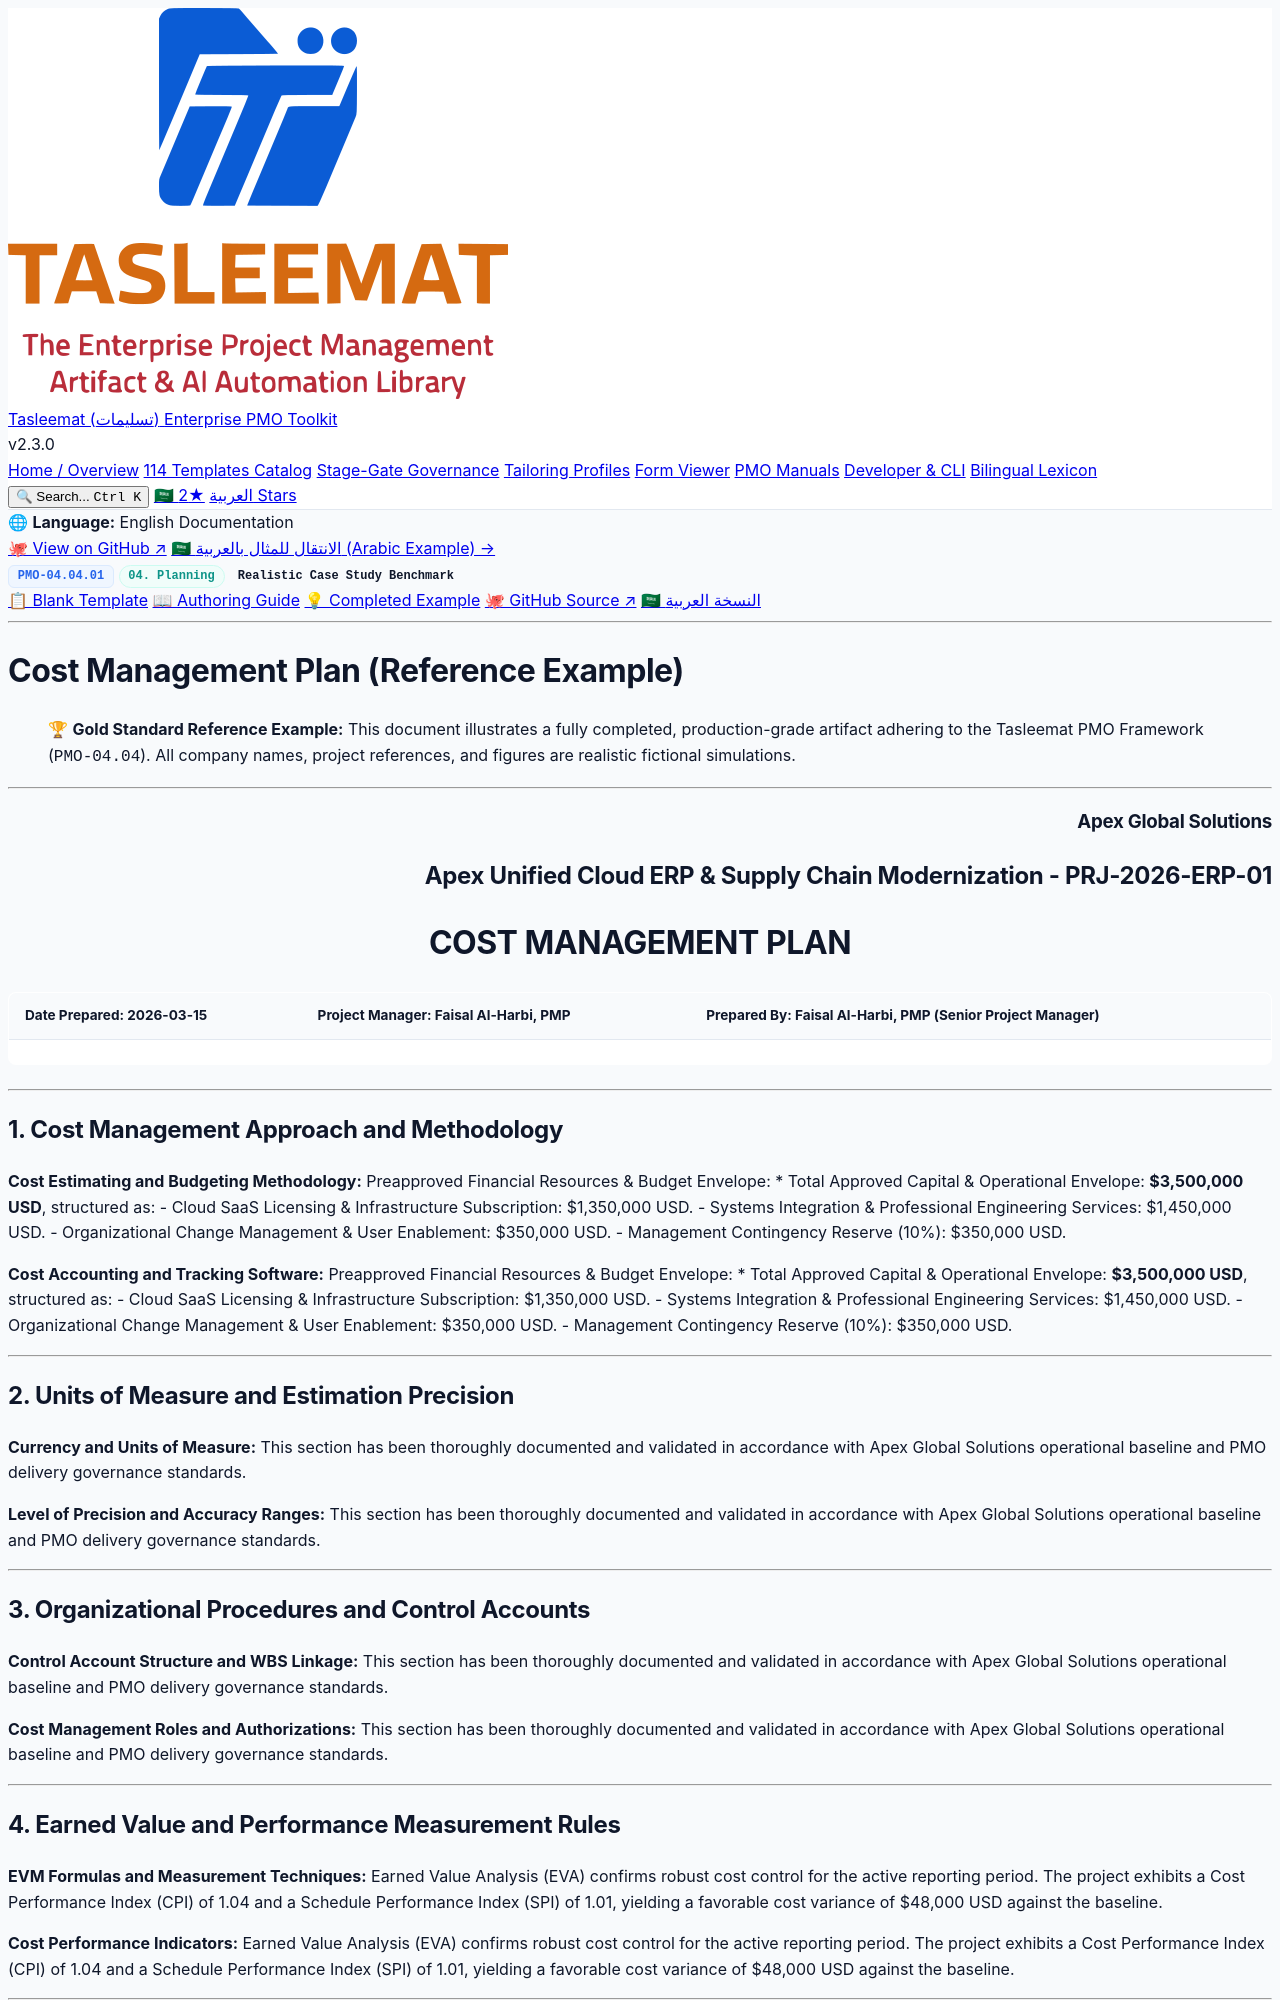

repository: fakhruldeen/Tasleemat · page: examples/en/04_Planning/04_Cost/04_04_01_Cost_Management_Plan_Example.html · generator: jekyll

<div class="lang-switch-bar">
  <span class="lang-switch-label">🌐 <strong>Language:</strong> English Documentation</span>
  <div class="lang-switch-actions">
    <a class="lang-switch-btn github-btn" href="https://github.com/fakhruldeen/Tasleemat/blob/main/examples/en/04_Planning/04_Cost/01_Cost_Management_Plan/04_04_01_Cost_Management_Plan_Example.md" target="_blank" rel="noopener noreferrer">🐙 View on GitHub ↗</a>
    <a class="lang-switch-btn" href="../../../ar/04_التخطيط/04_التكلفة/04_04_01_خطة_إدارة_التكلفة_مثال.html">🇸🇦 الانتقال للمثال بالعربية (Arabic Example) →</a>
  </div>
</div>

<div class="deliverable-header-card">
  <div class="deliverable-badge-row">
    <span class="badge badge-code">PMO-04.04.01</span>
    <span class="badge badge-phase">04. Planning</span>
    <span class="badge badge-example">Realistic Case Study Benchmark</span>
  </div>
  <div class="deliverable-nav-pills">
    <a class="nav-pill" href="../../../../forms/en/04_Planning/04_Cost/04_04_01_Cost_Management_Plan_Template.html">📋 Blank Template</a>
    <a class="nav-pill" href="../../../../guides/en/04_Planning/04_Cost/04_04_01_Cost_Management_Plan_Guide.html">📖 Authoring Guide</a>
    <a class="nav-pill active" href="#">💡 Completed Example</a>
    <a class="nav-pill github-pill" href="https://github.com/fakhruldeen/Tasleemat/blob/main/examples/en/04_Planning/04_Cost/01_Cost_Management_Plan/04_04_01_Cost_Management_Plan_Example.md" target="_blank" rel="noopener noreferrer">🐙 GitHub Source ↗</a>
    <a class="nav-pill lang-pill" href="../../../ar/04_التخطيط/04_التكلفة/04_04_01_خطة_إدارة_التكلفة_مثال.html">🇸🇦 النسخة العربية</a>
  </div>
</div>

---

---
type: Example
token_pointer: /_tokens/examples/en/04_Planning/04_Cost/01_Cost_Management_Plan/04_04_01_Cost_Management_Plan_Example.npy
token_count: 1112
tokenizer_model_id: tiktoken/o200k_base
created_at: '2026-10-06T16:05:29.217420+00:00'
---

# Cost Management Plan (Reference Example)
> 🏆 **Gold Standard Reference Example:** This document illustrates a fully completed, production-grade artifact adhering to the Tasleemat PMO Framework (`PMO-04.04`). All company names, project references, and figures are realistic fictional simulations.

---

<h3 align="right">Apex Global Solutions</h3>
<h2 align="right">Apex Unified Cloud ERP & Supply Chain Modernization - PRJ-2026-ERP-01</h2>
<h1 align="center">COST MANAGEMENT PLAN</h1>

| **Date Prepared:** 2026-03-15 | **Project Manager:** Faisal Al-Harbi, PMP | **Prepared By:** Faisal Al-Harbi, PMP (Senior Project Manager) |
| :--- | :--- | :--- |

---

## 1. Cost Management Approach and Methodology

**Cost Estimating and Budgeting Methodology:**
Preapproved Financial Resources & Budget Envelope:
* Total Approved Capital & Operational Envelope: **$3,500,000 USD**, structured as:
  - Cloud SaaS Licensing & Infrastructure Subscription: $1,350,000 USD.
  - Systems Integration & Professional Engineering Services: $1,450,000 USD.
  - Organizational Change Management & User Enablement: $350,000 USD.
  - Management Contingency Reserve (10%): $350,000 USD.

**Cost Accounting and Tracking Software:**
Preapproved Financial Resources & Budget Envelope:
* Total Approved Capital & Operational Envelope: **$3,500,000 USD**, structured as:
  - Cloud SaaS Licensing & Infrastructure Subscription: $1,350,000 USD.
  - Systems Integration & Professional Engineering Services: $1,450,000 USD.
  - Organizational Change Management & User Enablement: $350,000 USD.
  - Management Contingency Reserve (10%): $350,000 USD.

---

## 2. Units of Measure and Estimation Precision

**Currency and Units of Measure:**
This section has been thoroughly documented and validated in accordance with Apex Global Solutions operational baseline and PMO delivery governance standards.

**Level of Precision and Accuracy Ranges:**
This section has been thoroughly documented and validated in accordance with Apex Global Solutions operational baseline and PMO delivery governance standards.

---
